Run: headless pygame with SDL's dummy video driver; simulated clock (each Clock.tick advances the game by its frame time, no real sleeping); random seed 0; keys injected as events and as key.get_pressed() state; no mouse input.
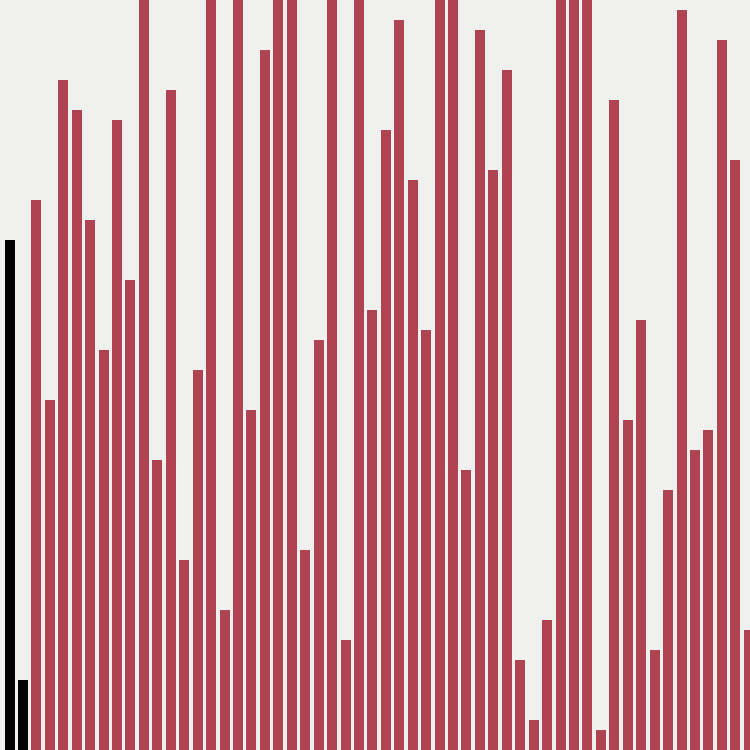
Frame 1 of 4 · flips 1–60 · no input
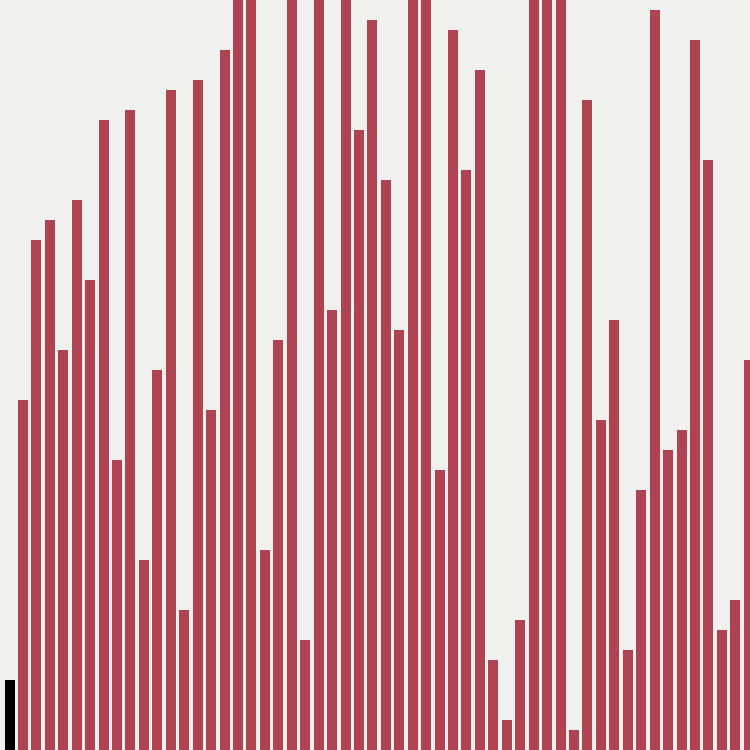
Frame 2 of 4 · flips 61–180 · tapped SPACE, RETURN · held RIGHT (→), D
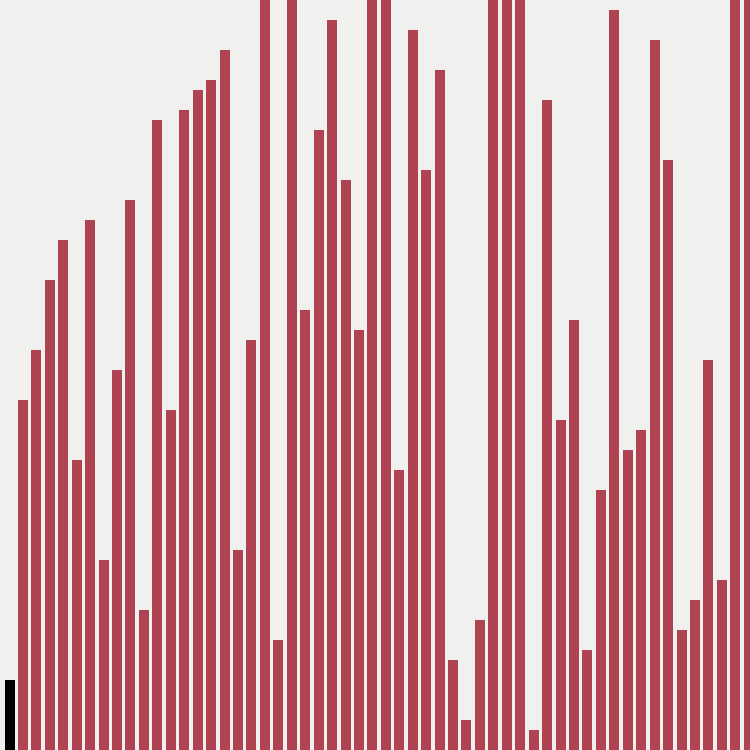
Frame 3 of 4 · flips 181–300 · held DOWN (↓), S
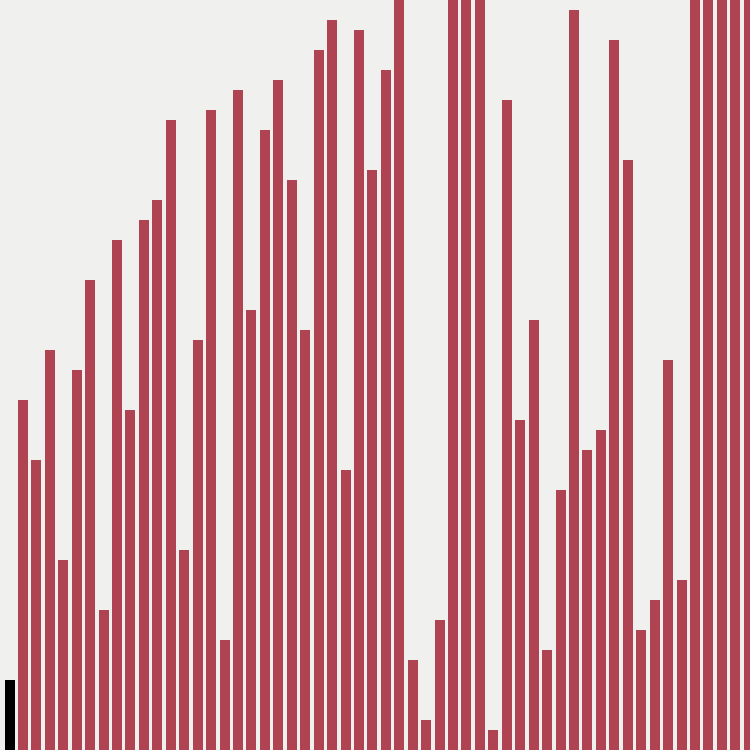
Frame 4 of 4 · flips 301–420 · held LEFT (←), A, UP (↑), W

The pygame program that drew these frames:

import pygame
import sys
import random
import time
import datetime
pygame.init()

size = (750,750)
window = pygame.display.set_mode(size)
window_fill_color = pygame.Color(240,240,239)
pygame.display.set_caption('Bubble Sort Visualization | Justin Stitt')
clock = pygame.time.Clock()
font = pygame.font.SysFont('Arial',30)


#LIST TO BUBBLE SORT
#nums = [4,8,2,1,9,6,10,3,5,7]
#nums = [7,6,15,11,2,9,10,8,5,3]

nums = []
##LIST OF VISUAL SLOTS
slots = []
old_time = time.time()
done = False
first_run = True
last_pos = [0,0]
spacing = 20
offset = 10

class Slot():
    def __init__(self,pos,index,value,color = 0):
        self.color = color
        self.draw_color = pygame.Color(0,0,0)
        self.determine_color()
        self.index = index
        self.value = value
        self.pos = pos #[x,y]
        self.pos[1] -= (offset*self.value)# accounting for offset in height in accordance to its value

        self.w = 10
        self.h = 50 + (offset*self.value)#making the height smaller the smaller its value is
    def determine_color(self):
        if self.color == 1:
            pass
            #self.draw_color = pygame.Color(255,0,0)
    def update(self):
        spacing = 20 / (1 + (len(nums)/125))
        self.value = nums[self.index]
        self.pos[0] = 5 + self.index * spacing
        self.h = 50 + (offset*self.value)
        self.pos[1] = (size[1]) - (offset*self.value)
        pass

    def render(self):
        pygame.draw.rect(window,self.draw_color,pygame.Rect(self.pos[0],self.pos[1],self.w,self.h))
        #bubble_sort(nums)
        #print("I am in render my index is: {}, and my position is: {}, and my value is: {}, and my height is: {}".format(self.index,self.pos,self.value,self.h))

def generate_nums(list_to_gen,length,low,high):
    if (high - low) < length:
        raise ValueError('There must be enough possible unique random integers in range (low,high), Try lowering length')
        return

    for x in range(length):
        rand = random.randint(low,high)
        if rand not in list_to_gen:
            list_to_gen.append(rand)
    print(list_to_gen)
    return list_to_gen

nums = generate_nums(nums,90,2,100)


def bubble_sort(nums,last_x = 0,last_y = 0):
    global slots
    global old_time
    last_position = [0,0]
    #print(nums)



    if last_y == len(nums) - 2 - last_x:
        last_y = 0
        last_x += 1

    for x in range(last_x,len(nums),1):

        for y in range(last_y,len(nums) - 1,1):
            last_y = y

            if nums[y] > nums[y+1]:
                temp = nums[y]
                nums[y] = nums[y+1]
                nums[y+1] = temp


                last_position = [last_x,last_y]
                return(last_position)
            else:
                token = 0
                for z in range(last_y,len(nums)-1,1):
                    if nums[z] < nums[z+1]:
                        token += 1
                if token == (len(nums) - 1) - last_y:
                    last_y = 0
                    last_position = [last_x,last_y]

                    return(last_position)


                #print(last_position)
                #break
            #flabreak





def check_if_done(slots):
    global spacing
    token = 0
    for x in range(len(slots) - 1):
        if slots[x].value <= slots[x+1].value:
            token += 1
            #print(token)
    if token == len(slots) - 1:
        print("Sim Complete")
        pygame.quit()
        sys.exit()
def create_slots(n):
    global slots
    global nums
    for x in range(n):
        value = nums[x]
        slots.append(Slot( [15 + x * spacing,size[1]/1.3] ,x,value))
        #print('created a slot at: {}, with pos[0] of: {}, and pos[1] of: {}'.format(x,slots[x].pos[0],slots[x].pos[1]))

create_slots(len(nums))



def update():
    global slots
    global nums
    global done
    global old_time
    global first_run
    global last_pos
    for event in pygame.event.get():
        if event.type == pygame.QUIT:
            print('Exiting...')
            pygame.time.wait(5)
            pygame.quit()
        if event.type == pygame.KEYDOWN:
            if event.key == pygame.K_j:
                slots[0].pos[0] += 25

    if first_run == True:
        #print('ran : {}'.format(first_run))
        last_pos = bubble_sort(nums)
        #print(last_pos)
        first_run = False
        old_time = time.time()
    elif time.time() - old_time > 0:
        old_time = time.time()
        print(last_pos)
        last_pos = bubble_sort(nums,last_pos[0],last_pos[1])
        slots[last_pos[1]+1].draw_color = pygame.Color(175,67,81)
    elif time.time() - old_time > 0.075:
        slots[last_pos[1]+1].draw_color = pygame.Color(0,0,0)




    check_if_done(slots)



    #Slot updating

    for x in range(len(slots)):
        slots[x].update()



def render():
    global slots
    #Slot rendering
    for x in range(len(slots)):
        slots[x].render()





while True:
    window.fill(window_fill_color)

    update()
    render()

    pygame.display.flip()
    clock.tick(9999)
